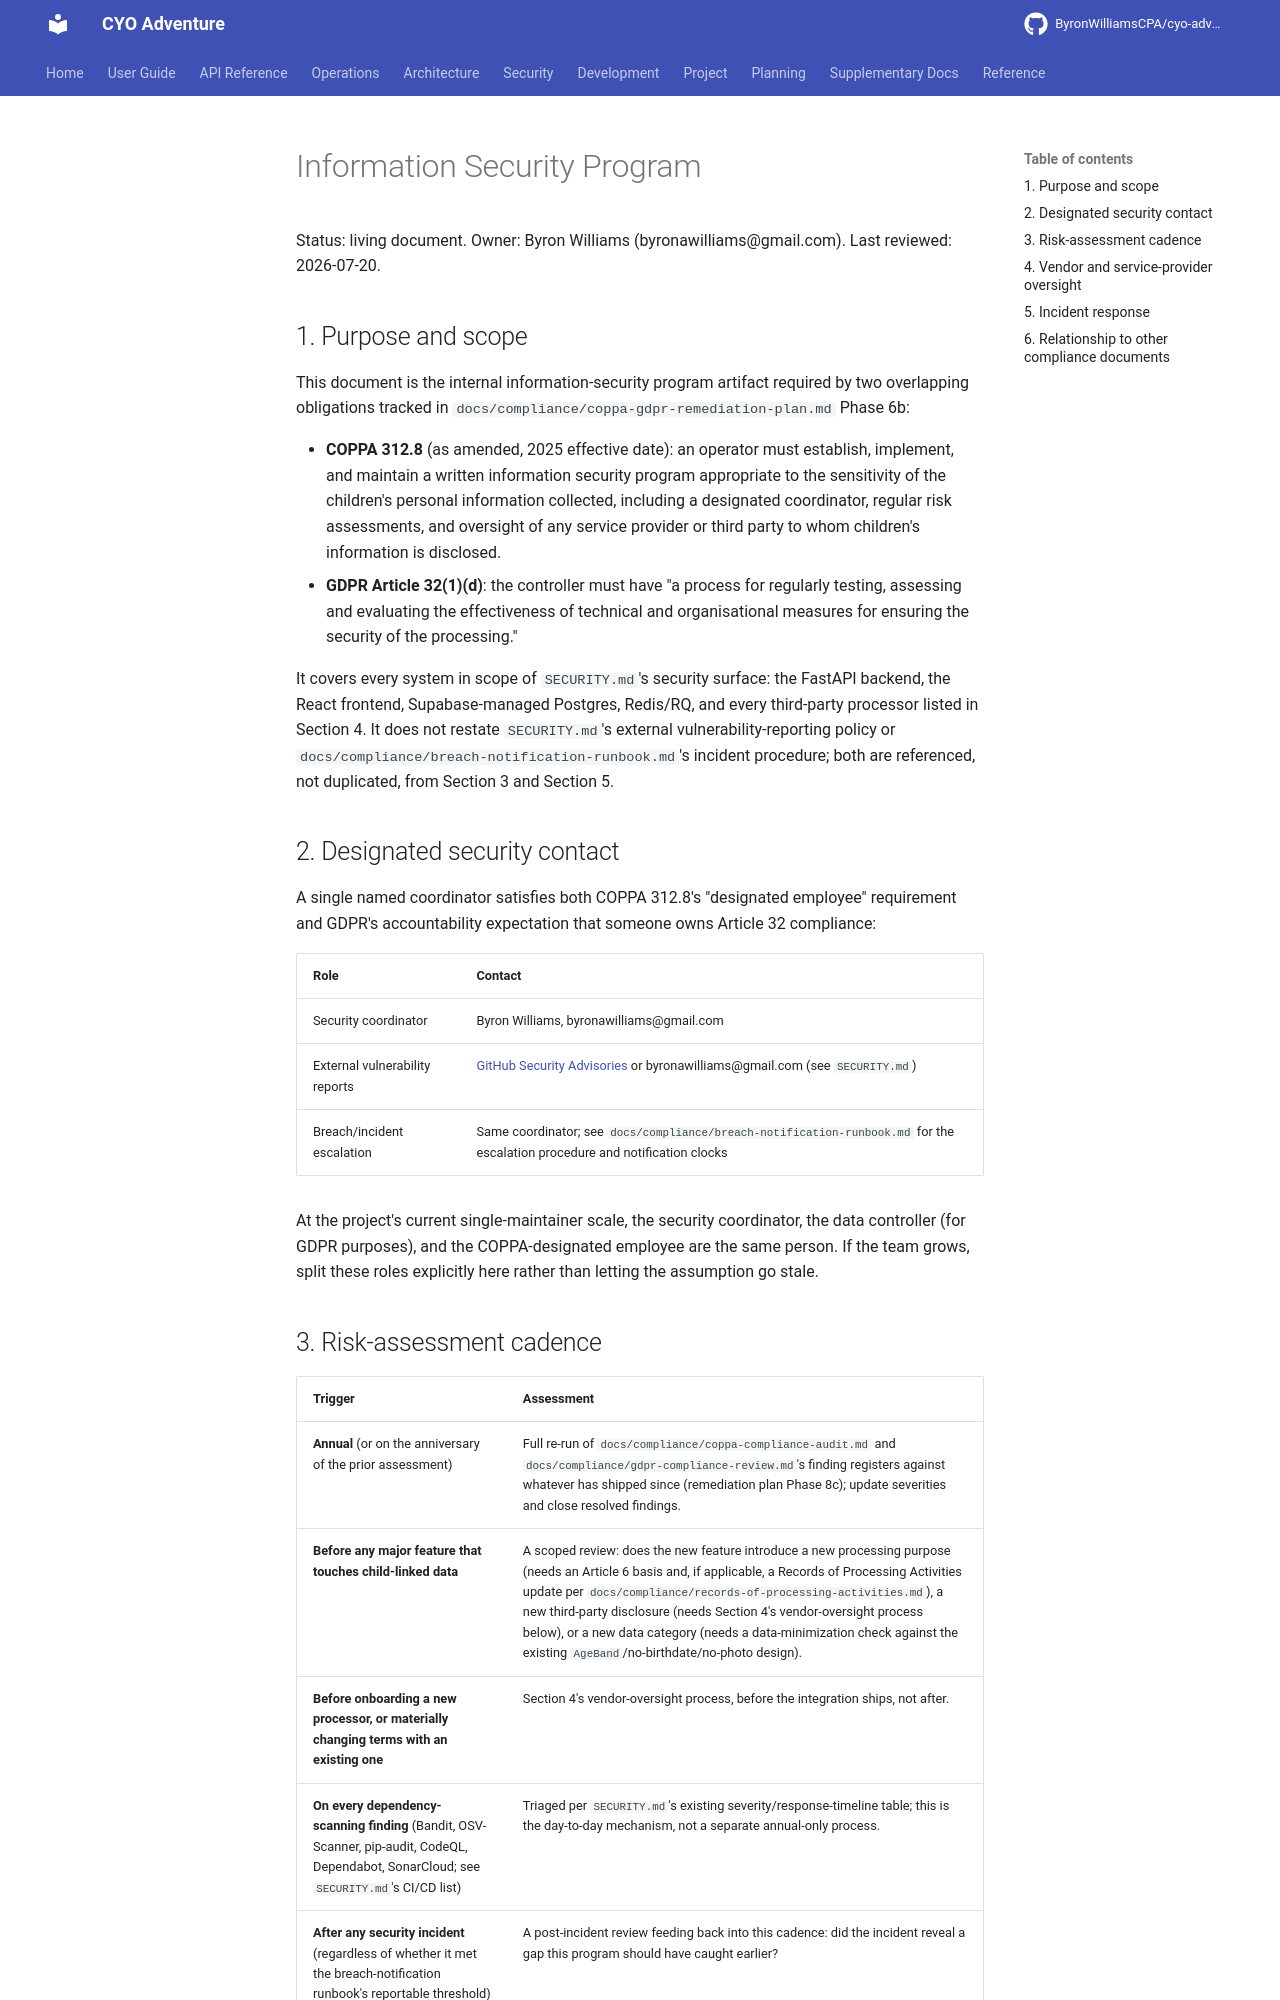

repository: ByronWilliamsCPA/cyo-adventure · page: compliance/information-security-program/index.html · generator: mkdocs

---
title: "Information Security Program"
schema_type: planning
status: published
owner: core-maintainer
purpose: "Internal information-security program artifact required by COPPA 312.8 and GDPR Article 32(1)(d), covering the FastAPI backend, frontend, and supporting infrastructure."
tags:
  - compliance
  - security
component: Development-Tools
source: "Compliance program artifact tracked in coppa-gdpr-remediation-plan.md Phase 6b; last reviewed 2026-07-20."
---

Status: living document. Owner: Byron Williams (byronawilliams@gmail.com). Last reviewed:
2026-07-20.

## 1. Purpose and scope

This document is the internal information-security program artifact required by two
overlapping obligations tracked in `docs/compliance/coppa-gdpr-remediation-plan.md` Phase 6b:

- **COPPA 312.8** (as amended, 2025 effective date): an operator must establish, implement, and
  maintain a written information security program appropriate to the sensitivity of the
  children's personal information collected, including a designated coordinator, regular risk
  assessments, and oversight of any service provider or third party to whom children's
  information is disclosed.
- **GDPR Article 32(1)(d)**: the controller must have "a process for regularly testing, assessing
  and evaluating the effectiveness of technical and organisational measures for ensuring the
  security of the processing."

It covers every system in scope of `SECURITY.md`'s security surface: the FastAPI backend, the
React frontend, Supabase-managed Postgres, Redis/RQ, and every third-party processor listed in
Section 4. It does not restate `SECURITY.md`'s external vulnerability-reporting policy or
`docs/compliance/breach-notification-runbook.md`'s incident procedure; both are referenced, not
duplicated, from Section 3 and Section 5.

## 2. Designated security contact

A single named coordinator satisfies both COPPA 312.8's "designated employee" requirement and
GDPR's accountability expectation that someone owns Article 32 compliance:

| Role | Contact |
|---|---|
| Security coordinator | Byron Williams, byronawilliams@gmail.com |
| External vulnerability reports | [GitHub Security Advisories](https://github.com/ByronWilliamsCPA/cyo-adventure/security/advisories/new) or byronawilliams@gmail.com (see `SECURITY.md`) |
| Breach/incident escalation | Same coordinator; see `docs/compliance/breach-notification-runbook.md` for the escalation procedure and notification clocks |

At the project's current single-maintainer scale, the security coordinator, the data controller
(for GDPR purposes), and the COPPA-designated employee are the same person. If the team grows,
split these roles explicitly here rather than letting the assumption go stale.
